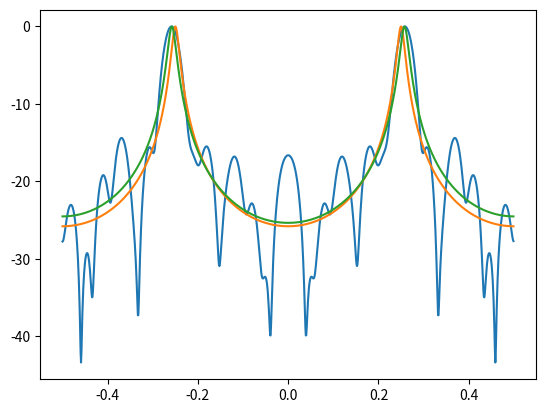

Recreate this plot in Python.
import matplotlib.pyplot as plt
import numpy as np
from numpy.fft import fft, fftshift


def AR_par_est_cov(x, p):
    N = len(x)
    for i in range(
            N - p):  # set up H matrix (observation matrix) for least squares estimate
        if i == 0:
            H = np.flipud(x[:p])
        else:
            H = np.vstack((H, np.flipud(x[i:i + p])))
    h = x[p:N];  # set up data vector for least squares estimate
    ahat = -np.linalg.inv(H.transpose() @ H) @ H.transpose() @ h  # compute estimate
    # compute unbiased estimate of excitation white noise variance
    sig2uhat = (1 / (N - p)) * (h + H @ ahat).transpose() @ (h + H @ ahat);
    return ahat, sig2uhat


def PSD_est_AR_cov(x, p, n_fft, as_dB=True):
    # estimate AR parameters using the covariance method
    ahat, sig2uhat = AR_par_est_cov(x, p)
    A = np.zeros(n_fft).astype(complex)
    PAR = np.zeros(n_fft).astype(complex)
    for i, frequency in enumerate(get_frequencies(n_fft)):
        A[i] = 1
        for k in range(p):
            A[i] = A[i] + ahat[k] * np.exp(-2j * np.pi * frequency * (k+1))
        PAR[i] = sig2uhat / (abs(A[i]) ** 2)
    if as_dB:
        PAR = convert_to_dB(PAR)  # convert to dB quantities
    return PAR


def get_ar_psd(coefficients, noise_variance, n_fft, as_dB=True):
    """ Compute denominator frequency function """
    denominator = np.append([1], coefficients)
    denominator_fft = fftshift(fft(denominator, n_fft))
    ar_psd = noise_variance / (abs(denominator_fft) ** 2)
    if as_dB:
        ar_psd = convert_to_dB(ar_psd)
    return ar_psd


def get_psd_periodogram(data, len_segment, n_fft, as_dB=True):
    segments = [data[_:_ + len_segment] for _ in
                range(0, len(data), len_segment)]
    segment_psds = np.array([abs(fft(seg, n_fft)) ** 2 for seg in segments])
    psd_periodogram = fftshift(np.mean(segment_psds, axis=0))
    if as_dB:
        psd_periodogram = convert_to_dB(psd_periodogram)
    return psd_periodogram


def convert_to_dB(data):
    return 10 * np.log10(data / max(data))


def get_frequencies(n_fft):
    return np.arange(n_fft) / n_fft - 0.5


def stepdown(model_order, coefficients, noise_variance):
    aa = np.zeros((model_order, model_order))
    aa[:, -1] = coefficients
    rho = np.zeros(model_order)
    rho[-1] = noise_variance
    #  Begin step-down
    for j in range(model_order - 1):
        k = model_order - j - 1
        den = 1 - abs(aa[k, k]) ** 2
        #  Compute lower order prediction error power (6.52)
        rho[k - 1] = rho[k] / den
        #  Compute lower order prediction coefficients (6.51)
        k1 = k - 1
        for i in range(k1):
            aa[i, k - 1] = (aa[i, k] - aa[k, k] * np.conj(aa[k - i, k])) / den
    # Complete step-down by computing zeroth lag of ACF
    rho0 = rho[0] / (1 - abs(aa[0, 0]) ** 2)
    return aa, rho, rho0


def generate_autoregressive_data(coefficients, noise_variance, n_samples):
    model_order = len(coefficients)  # get AR model order
    noise = np.random.randn(n_samples)
    noise = [0.5377,
             1.8339,
             -2.2588,
             0.8622,
             0.3188,
             -1.3077,
             -0.4336,
             0.3426,
             3.5784,
             2.7694,
             -1.3499,
             3.0349,
             0.7254,
             -0.0631,
             0.7147,
             -0.2050,
             -0.1241,
             1.4897,
             1.4090,
             1.4172,
             0.6715,
             -1.2075,
             0.7172,
             1.6302,
             0.4889,
             1.0347,
             0.7269,
             -0.3034,
             0.2939,
             -0.7873,
             0.8884,
             -1.1471,
             ]
    data = np.zeros(n_samples)
    aa, rho, rho0 = get_initial_ar_filter_conditions(coefficients, model_order,
                                                     noise_variance)
    data[0] = np.sqrt(rho0) * noise[0]
    for k in range(1, model_order):
        data[k] = np.sqrt(rho[k - 1]) * noise[k]
        for ll in range(k - 1):
            data[k] = data[k] - aa[ll, k - 1] * data[k - ll]
    # %   generate remainder of AR data
    for k in range(model_order, n_samples):
        data[k] = np.sqrt(noise_variance) * noise[k]
        for ll in range(model_order):
            data[k] = data[k] - coefficients[ll] * data[k - ll - 1]
    return data


def get_initial_ar_filter_conditions(coefficients, model_order,
                                     noise_variance):
    if model_order > 1:
        return stepdown(model_order, coefficients, noise_variance)
    return None, None, noise_variance / (1 - coefficients[0] ** 2)


if __name__ == '__main__':
    N = 32
    a = [0, 0.9025]
    sig2u = 1
    x = generate_autoregressive_data(a, sig2u, N)
    # plt.plot(x, '.-')
    # plt.show()
    n_fft = 1024
    frequencies = get_frequencies(n_fft)
    periodogram_psd = get_psd_periodogram(x, N, n_fft)
    plt.plot(frequencies, periodogram_psd)

    # plt.plot(frequencies, get_psd_periodogram(x, N//4, n_fft))
    # plt.show()
    ar_psd = get_ar_psd(a, sig2u, n_fft)
    plt.plot(frequencies, ar_psd)
    # plt.show()
    p = 2
    PSD_cov_dB = PSD_est_AR_cov(x, p, n_fft)
    plt.plot(frequencies, PSD_cov_dB)
    plt.show()
